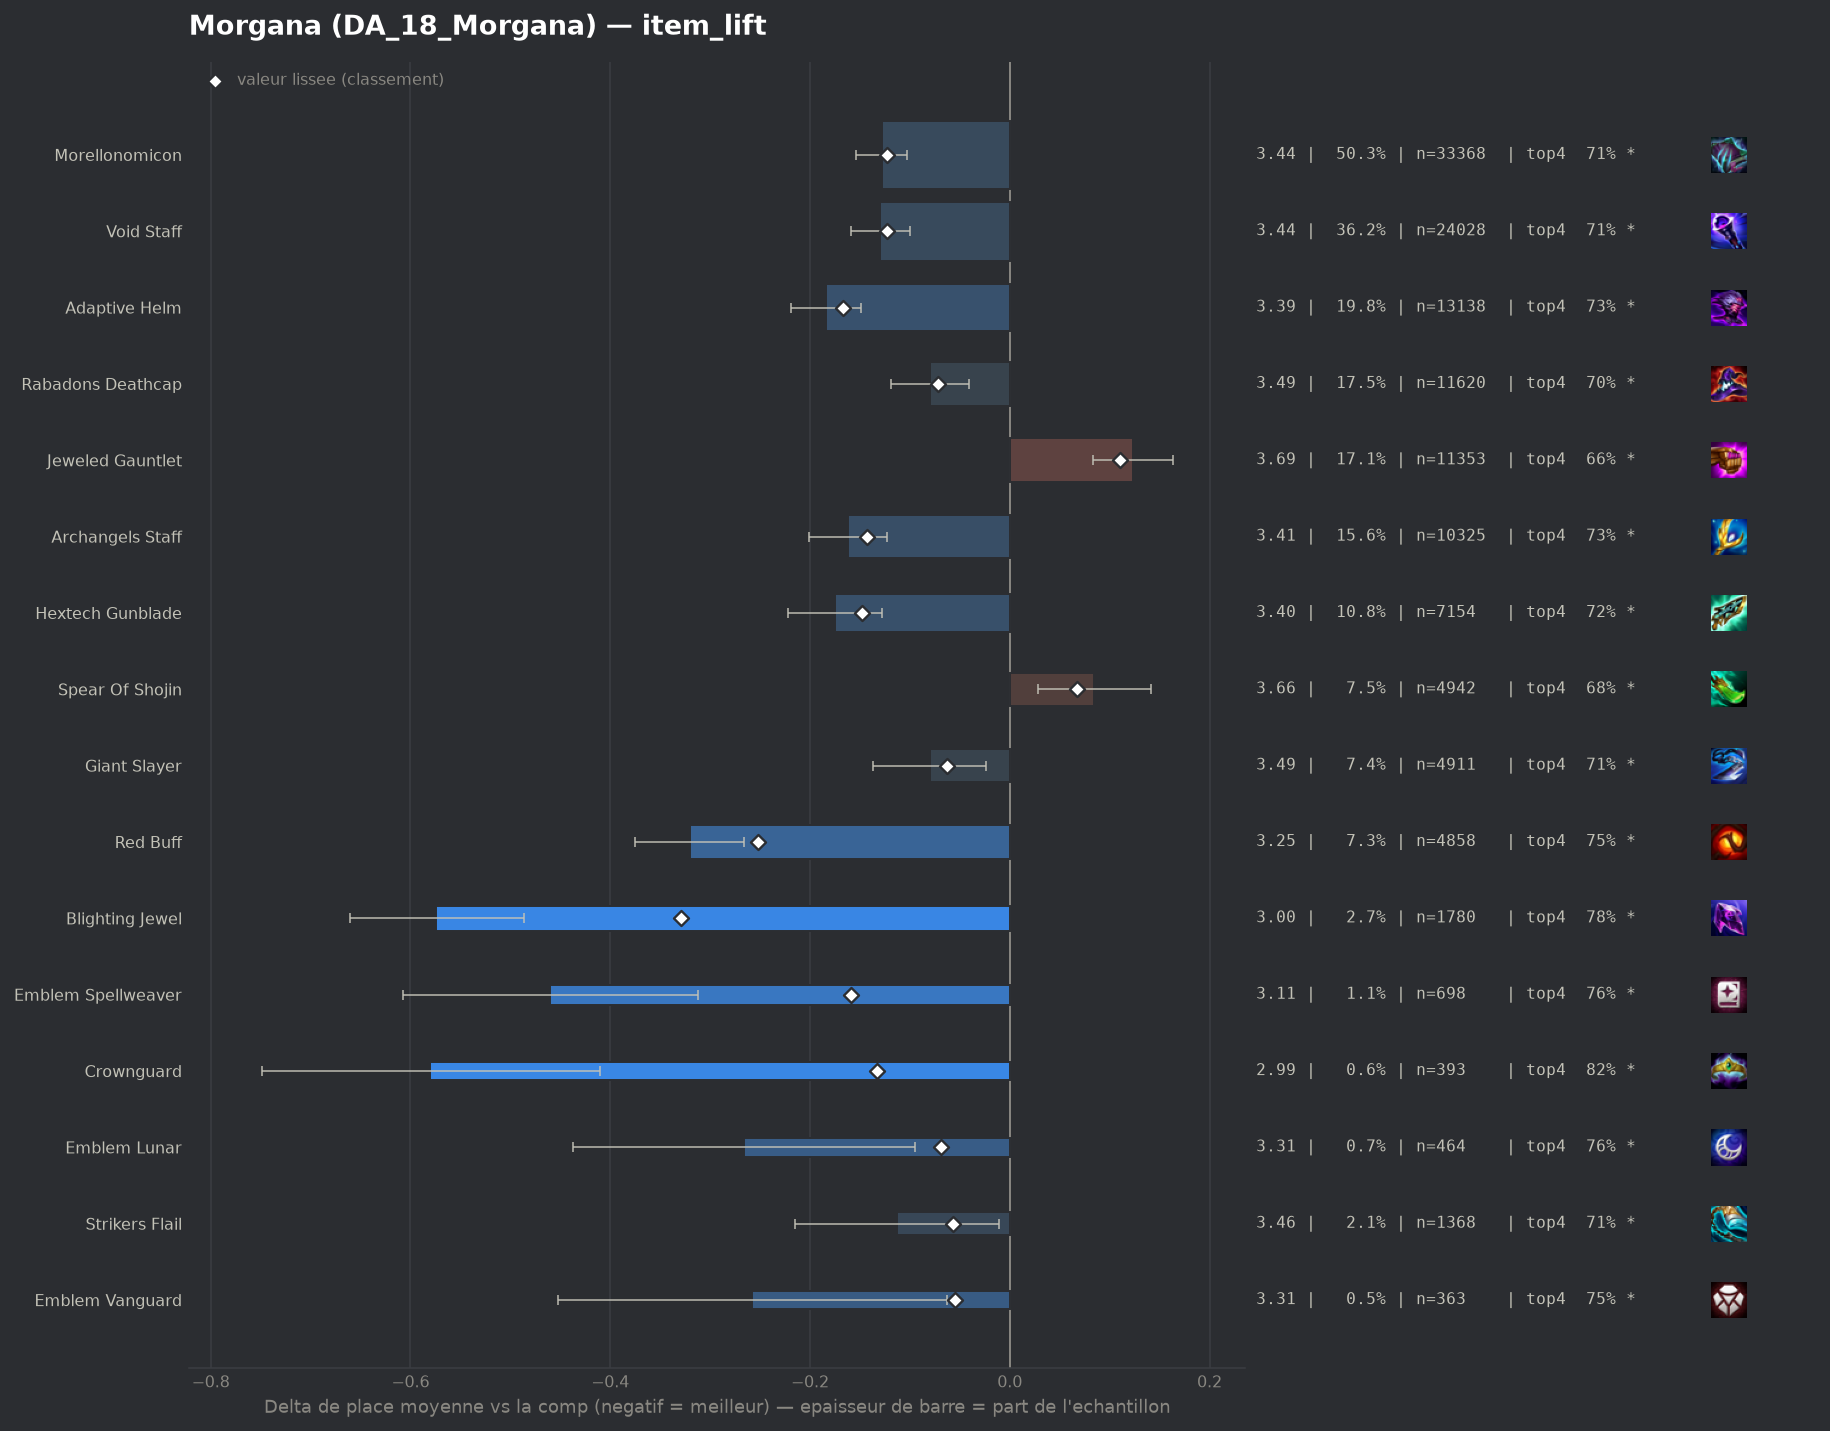

The data file committed next to this chart (first rows):
group, label, n, share, avg_place, shrunk_avg, score, d_avg, d_avg_pess, impact, d_top4, win, top2, top4, sd, z, p, significant
pepite, Blighting Jewel, 1780, 0.02685, 2.998, 3.243, -0.329, -0.574, -0.486, 0.0088, 0.0973, 0.2646, 0.4955, 0.7843, 1.853, -12.86, 0.0, True
populaire, Red Buff, 4858, 0.07328, 3.252, 3.32, -0.252, -0.32, -0.266, 0.0184, 0.0674, 0.2011, 0.4207, 0.7544, 1.86, -11.54, 0.0, True
populaire, Adaptive Helm, 13138, 0.1982, 3.388, 3.405, -0.167, -0.184, -0.149, 0.0331, 0.0456, 0.1694, 0.3862, 0.7326, 1.867, -10.21, 0.0, True
pepite, Emblem Spellweaver, 698, 0.01053, 3.112, 3.413, -0.159, -0.46, -0.312, 0.0017, 0.0694, 0.2636, 0.4914, 0.7564, 1.984, -6.1, 0.0, True
populaire, Hextech Gunblade, 7154, 0.1079, 3.397, 3.424, -0.148, -0.175, -0.128, 0.016, 0.0364, 0.1884, 0.3931, 0.7234, 1.923, -7.31, 0.0, True
populaire, Archangels Staff, 10325, 0.1557, 3.41, 3.428, -0.143, -0.162, -0.123, 0.0223, 0.0438, 0.1689, 0.3778, 0.7308, 1.87, -8.12, 0.0, True
pepite, Crownguard, 393, 0.005928, 2.992, 3.439, -0.133, -0.58, -0.41, 0.0008, 0.1298, 0.2163, 0.4682, 0.8168, 1.705, -6.71, 0.0, True
populaire, Void Staff, 24028, 0.3624, 3.442, 3.449, -0.123, -0.13, -0.1, 0.0446, 0.022, 0.1954, 0.3944, 0.709, 1.983, -8.69, 0.0, True
populaire, Morellonomicon, 33368, 0.5033, 3.444, 3.448, -0.123, -0.128, -0.103, 0.0622, 0.0279, 0.1827, 0.3847, 0.7149, 1.942, -9.79, 0.0, True
populaire, Rabadons Deathcap, 11620, 0.1753, 3.492, 3.5, -0.072, -0.08, -0.041, 0.0126, 0.0163, 0.1797, 0.3812, 0.7033, 1.968, -4.04, 5e-05, True
pepite, Emblem Lunar, 464, 0.006999, 3.306, 3.503, -0.069, -0.266, -0.095, 0.0005, 0.0716, 0.1746, 0.4116, 0.7586, 1.873, -3.05, 0.00232, True
populaire, Giant Slayer, 4911, 0.07408, 3.492, 3.509, -0.063, -0.08, -0.024, 0.0047, 0.024, 0.1749, 0.3684, 0.7111, 1.943, -2.79, 0.0052, True
pepite, Strikers Flail, 1368, 0.02063, 3.459, 3.515, -0.057, -0.113, -0.011, 0.0012, 0.0191, 0.1711, 0.3743, 0.7061, 1.906, -2.17, 0.03024, True
pepite, Emblem Vanguard, 363, 0.005475, 3.314, 3.517, -0.055, -0.258, -0.063, 0.0003, 0.0595, 0.1928, 0.4132, 0.7466, 1.885, -2.6, 0.00937, True
, Rabadons Deathcap Radiant, 416, 0.006275, 3.406, 3.532, -0.04, -0.166, 0.0, 0.0002, 0.0365, 0.2308, 0.4062, 0.7236, 2.047, -1.65, 0.09966, False
, Protectors Vow, 77, 0.001161, 2.935, 3.537, -0.035, -0.637, -0.26, 0.0, 0.1182, 0.1948, 0.5325, 0.8052, 1.685, -3.31, 0.00092, True
, Emblem Slayer, 246, 0.003711, 3.435, 3.551, -0.021, -0.137, 0.0, 0.0001, 0.0203, 0.2073, 0.4309, 0.7073, 2.072, -1.03, 0.3007, False
, Adaptive Helm Radiant, 76, 0.001146, 3.184, 3.551, -0.021, -0.388, 0.0, 0.0, 0.1288, 0.2237, 0.4474, 0.8158, 1.951, -1.73, 0.08343, False
, Morellonomicon Radiant, 144, 0.002172, 3.403, 3.555, -0.017, -0.169, 0.0, 0.0, 0.0213, 0.1806, 0.3819, 0.7083, 1.905, -1.06, 0.2872, False
, Emblem Flora Fatalis, 144, 0.002172, 3.472, 3.562, -0.01, -0.1, 0.0, 0.0, 0.0144, 0.1528, 0.3958, 0.7014, 1.936, -0.62, 0.537, False
, Archangels Staff Radiant, 51, 0.0007693, 3.353, 3.564, -0.008, -0.219, 0.0, 0.0, 0.0973, 0.1176, 0.3333, 0.7843, 1.643, -0.95, 0.3414, False
, Quicksilver, 76, 0.001146, 3.447, 3.565, -0.007, -0.125, 0.0, 0.0, 0.0761, 0.1447, 0.3947, 0.7632, 1.888, -0.57, 0.5653, False
, Emblem Executioner, 44, 0.0006637, 3.477, 3.569, -0.003, -0.095, 0.0, 0.0, -0.0734, 0.2273, 0.3864, 0.6136, 2.006, -0.31, 0.7543, False
, Emblem Primal, 250, 0.003771, 3.6, 3.576, 0.004, 0.028, 0.0, -0.0, 0.017, 0.12, 0.356, 0.704, 1.937, 0.23, 0.8192, False
, Blue Buff, 3613, 0.0545, 3.584, 3.581, 0.009, 0.012, 0.0, -0.0005, -0.0012, 0.1591, 0.3543, 0.6859, 1.955, 0.37, 0.712, False
, Void Staff Radiant, 77, 0.001161, 3.74, 3.581, 0.009, 0.168, 0.0, -0.0, 0.0013, 0.1429, 0.2468, 0.6883, 1.868, 0.79, 0.4295, False
, Tacticians Crown, 45, 0.0006788, 3.867, 3.582, 0.01, 0.295, 0.0, -0.0, -0.0648, 0.2667, 0.3778, 0.6222, 2.509, 0.79, 0.4307, False
, Eternal Pact, 203, 0.003062, 3.665, 3.584, 0.012, 0.093, 0.0, -0.0, -0.0368, 0.1675, 0.3498, 0.6502, 2.028, 0.65, 0.5138, False
, Guinsoos Rageblade, 45, 0.0006788, 4.267, 3.595, 0.023, 0.695, 0.042, -0.0, -0.1759, 0.1556, 0.2889, 0.5111, 2.235, 2.08, 0.03711, True
, Manazane, 208, 0.003137, 3.788, 3.601, 0.029, 0.217, 0.0, -0.0001, -0.0524, 0.1058, 0.2933, 0.6346, 1.822, 1.71, 0.08718, False
, Seekers Armguard, 360, 0.00543, 3.722, 3.604, 0.032, 0.15, 0.0, -0.0002, -0.0259, 0.1667, 0.3167, 0.6611, 2.006, 1.42, 0.1562, False
, Edge Of Night, 983, 0.01483, 3.653, 3.606, 0.035, 0.081, 0.0, -0.0005, -0.0095, 0.1475, 0.3337, 0.6775, 1.952, 1.29, 0.1958, False
, Dawncore, 145, 0.002187, 4.014, 3.615, 0.044, 0.442, 0.127, -0.0001, -0.087, 0.1241, 0.2483, 0.6, 1.933, 2.75, 0.00598, True
, Jeweled Gauntlet Radiant, 131, 0.001976, 4.122, 3.621, 0.049, 0.55, 0.179, -0.0001, -0.1374, 0.1679, 0.2748, 0.5496, 2.169, 2.9, 0.00371, True
, Ionic Spark, 854, 0.01288, 3.704, 3.624, 0.052, 0.132, 0.0, -0.0007, -0.0289, 0.1651, 0.3407, 0.6581, 2.033, 1.88, 0.05969, True
, Zhonyas Paradox, 209, 0.003152, 4.01, 3.632, 0.06, 0.438, 0.158, -0.0002, -0.0841, 0.1435, 0.2823, 0.6029, 2.057, 3.07, 0.00213, True
, Component Tear Of The Goddess, 117, 0.001765, 4.35, 3.635, 0.063, 0.778, 0.406, -0.0001, -0.1571, 0.0769, 0.2137, 0.5299, 2.052, 4.1, 4e-05, True
populaire, Spear Of Shojin, 4942, 0.07454, 3.656, 3.639, 0.067, 0.084, 0.028, -0.005, -0.01, 0.1518, 0.3347, 0.6771, 1.954, 2.93, 0.00339, True
, Component Recurve Bow, 55, 0.0008296, 5.309, 3.641, 0.069, 1.737, 1.231, -0.0001, -0.3779, 0.0182, 0.0909, 0.3091, 1.915, 6.72, 0.0, True
, Nashors Tooth, 1445, 0.0218, 3.743, 3.661, 0.089, 0.171, 0.066, -0.0019, -0.024, 0.1502, 0.3176, 0.663, 2.013, 3.2, 0.00137, True
, Titans Resolve, 658, 0.009925, 3.892, 3.678, 0.106, 0.32, 0.167, -0.0011, -0.0624, 0.1368, 0.2933, 0.6246, 1.992, 4.1, 4e-05, True
populaire, Jeweled Gauntlet, 11353, 0.1712, 3.695, 3.682, 0.11, 0.123, 0.083, -0.0189, -0.0254, 0.1659, 0.3367, 0.6616, 2.013, 6.05, 0.0, True
, Bloodthirster, 1781, 0.02686, 3.898, 3.759, 0.187, 0.326, 0.233, -0.005, -0.061, 0.128, 0.2953, 0.6261, 1.994, 6.82, 0.0, True
, Component Needlessly Large Rod, 224, 0.003379, 4.987, 3.776, 0.204, 1.415, 1.125, -0.0007, -0.2674, 0.0848, 0.1741, 0.4196, 2.211, 9.56, 0.0, True
, Hand Of Justice, 2299, 0.03468, 3.914, 3.789, 0.217, 0.342, 0.259, -0.0075, -0.0607, 0.1227, 0.2958, 0.6264, 2.005, 8.04, 0.0, True
